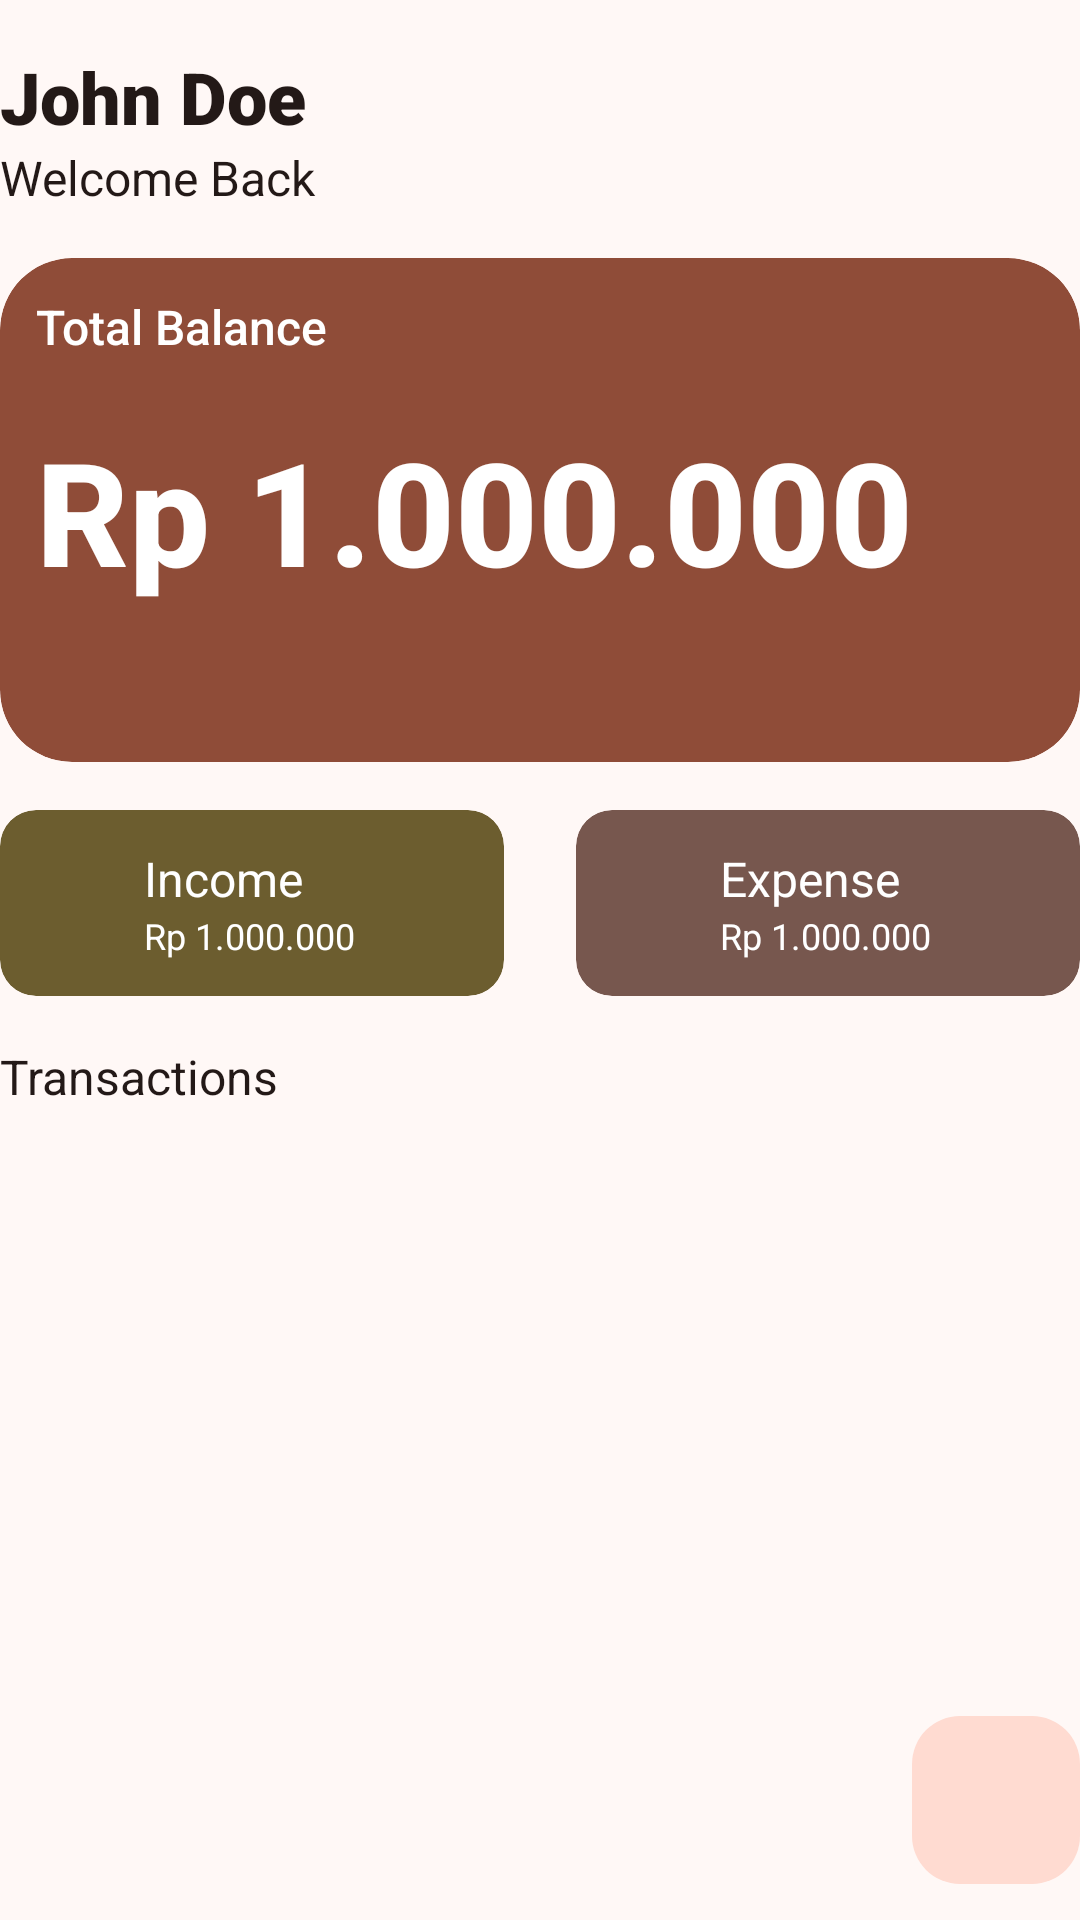

Layout XML and referenced resources for this Android screen:
<!-- AndroidManifest.xml: application theme Theme.PersonalFinance -->
<!-- res/layout/fragment_home.xml -->
<?xml version="1.0" encoding="utf-8"?>
<androidx.constraintlayout.widget.ConstraintLayout xmlns:android="http://schemas.android.com/apk/res/android"
    xmlns:app="http://schemas.android.com/apk/res-auto"
    xmlns:tools="http://schemas.android.com/tools"
    android:layout_width="match_parent"
    android:layout_height="match_parent"
    tools:context=".presentation.home.HomeFragment">

    
    <TextView
        android:id="@+id/tvTitle"
        android:layout_width="wrap_content"
        android:layout_height="wrap_content"
        android:layout_marginTop="16dp"
        android:fontFamily="sans-serif-black"
        android:text="@string/text_placeholder_user_name"
        android:textColor="@color/md_theme_onBackground"
        android:textSize="24sp"
        app:layout_constraintStart_toStartOf="parent"
        app:layout_constraintTop_toTopOf="parent" />

    <TextView
        android:id="@+id/tvSubtitle"
        android:layout_width="wrap_content"
        android:layout_height="wrap_content"
        android:text="@string/text_home_subtitle"
        android:textColor="@color/md_theme_onBackground"
        android:textSize="16sp"
        app:layout_constraintStart_toStartOf="parent"
        app:layout_constraintTop_toBottomOf="@id/tvTitle" />

    <androidx.cardview.widget.CardView
        android:id="@+id/cardMoney"
        android:layout_width="match_parent"
        android:layout_height="168dp"
        android:layout_marginTop="16dp"
        app:cardBackgroundColor="@color/md_theme_primary"
        app:cardCornerRadius="24dp"
        app:cardElevation="0dp"
        app:layout_constraintEnd_toEndOf="parent"
        app:layout_constraintStart_toStartOf="parent"
        app:layout_constraintTop_toBottomOf="@id/tvSubtitle">

        <androidx.constraintlayout.widget.ConstraintLayout
            android:layout_width="match_parent"
            android:layout_height="match_parent"
            android:padding="12dp">

            <TextView
                android:layout_width="wrap_content"
                android:layout_height="wrap_content"
                android:fontFamily="sans-serif-medium"
                android:text="@string/text_total_balance"
                android:textColor="@color/md_theme_onPrimary"
                android:textSize="16sp"
                app:layout_constraintStart_toStartOf="parent"
                app:layout_constraintTop_toTopOf="parent" />

            <TextView
                android:id="@+id/tvBalance"
                android:layout_width="wrap_content"
                android:layout_height="wrap_content"
                android:fontFamily="sans-serif-medium"
                android:text="@string/text_dummy_balance"
                android:textColor="@color/md_theme_onPrimary"
                android:textSize="48sp"
                android:textStyle="bold"
                app:layout_constraintBottom_toBottomOf="parent"
                app:layout_constraintStart_toStartOf="parent"
                app:layout_constraintTop_toTopOf="parent" />

        </androidx.constraintlayout.widget.ConstraintLayout>

    </androidx.cardview.widget.CardView>

    <include
        android:id="@+id/layoutThisMonth"
        layout="@layout/layout_income_expense_card"
        android:layout_width="match_parent"
        android:layout_height="wrap_content"
        android:layout_marginTop="16dp"
        app:layout_constraintStart_toStartOf="parent"
        app:layout_constraintTop_toBottomOf="@id/cardMoney" />

    <TextView
        android:id="@+id/tvNameCategory"
        android:layout_width="wrap_content"
        android:layout_height="wrap_content"
        android:layout_marginTop="16dp"
        android:fontFamily="sans-serif"
        android:text="@string/text_transactions"
        android:textColor="@color/md_theme_onBackground"
        android:textSize="16sp"
        app:layout_constraintStart_toStartOf="parent"
        app:layout_constraintTop_toBottomOf="@id/layoutThisMonth" />

    <androidx.recyclerview.widget.RecyclerView
        android:id="@+id/rvTransaction"
        android:layout_width="match_parent"
        android:layout_height="0dp"
        android:layout_marginTop="16dp"
        app:layout_constraintBottom_toBottomOf="parent"
        app:layout_constraintTop_toBottomOf="@id/tvNameCategory"
        tools:itemCount="5"
        tools:listitem="@layout/item_history_transaction" />

    <TextView
        android:id="@+id/tvNoTransaction"
        android:layout_width="wrap_content"
        android:layout_height="wrap_content"
        android:layout_marginTop="16dp"
        android:text="@string/text_no_transaction"
        android:visibility="gone"
        app:layout_constraintEnd_toEndOf="parent"
        app:layout_constraintStart_toStartOf="parent"
        app:layout_constraintTop_toBottomOf="@id/tvNameCategory" />

    <com.google.android.material.floatingactionbutton.FloatingActionButton
        android:id="@+id/fabAdd"
        android:layout_width="wrap_content"
        android:layout_height="wrap_content"
        android:layout_marginBottom="12dp"
        android:contentDescription="@string/text_btn_add"
        android:src="@drawable/ic_add_24"
        app:elevation="0dp"
        app:layout_constraintBottom_toBottomOf="parent"
        app:layout_constraintEnd_toEndOf="parent" />


</androidx.constraintlayout.widget.ConstraintLayout>
<!-- res/layout/layout_income_expense_card.xml (included above) -->
<?xml version="1.0" encoding="utf-8"?>
<androidx.constraintlayout.widget.ConstraintLayout xmlns:android="http://schemas.android.com/apk/res/android"
    xmlns:app="http://schemas.android.com/apk/res-auto"
    android:layout_width="match_parent"
    android:layout_height="wrap_content">

    <androidx.cardview.widget.CardView
        android:id="@+id/cardIncome"
        android:layout_width="0dp"
        android:layout_height="wrap_content"
        android:layout_marginEnd="12dp"
        app:cardBackgroundColor="@color/md_theme_tertiary"
        app:cardCornerRadius="12dp"
        app:cardElevation="0dp"
        app:layout_constraintEnd_toStartOf="@id/guidelineCenterVertical"
        app:layout_constraintStart_toStartOf="parent"
        app:layout_constraintTop_toTopOf="parent">

        <androidx.constraintlayout.widget.ConstraintLayout
            android:layout_width="wrap_content"
            android:layout_height="wrap_content"
            android:paddingHorizontal="8dp"
            android:paddingVertical="12dp">

            <ImageView
                android:id="@+id/imgIncome"
                android:layout_width="32dp"
                android:layout_height="32dp"
                android:contentDescription="@string/text_income"
                android:src="@drawable/ic_income_24"
                app:layout_constraintBottom_toBottomOf="parent"
                app:layout_constraintStart_toStartOf="parent"
                app:layout_constraintTop_toTopOf="parent"
                app:tint="@color/md_theme_onTertiary" />

            <TextView
                android:id="@+id/tvNameIncome"
                android:layout_width="wrap_content"
                android:layout_height="wrap_content"
                android:layout_marginStart="8dp"
                android:text="@string/text_income"
                android:textColor="@color/md_theme_onTertiary"
                android:textSize="16sp"
                app:layout_constraintStart_toEndOf="@id/imgIncome"
                app:layout_constraintTop_toTopOf="parent" />

            <TextView
                android:id="@+id/tvIncomeAmount"
                android:layout_width="wrap_content"
                android:layout_height="wrap_content"
                android:layout_marginStart="8dp"
                android:text="@string/text_dummy_balance"
                android:textColor="@color/md_theme_onTertiary"
                android:textSize="12sp"
                app:layout_constraintStart_toEndOf="@id/imgIncome"
                app:layout_constraintTop_toBottomOf="@id/tvNameIncome" />

        </androidx.constraintlayout.widget.ConstraintLayout>

    </androidx.cardview.widget.CardView>

    <androidx.cardview.widget.CardView
        android:id="@+id/cardExpense"
        android:layout_width="0dp"
        android:layout_height="wrap_content"
        android:layout_marginStart="12dp"
        app:cardBackgroundColor="@color/md_theme_secondary"
        app:cardCornerRadius="12dp"
        app:cardElevation="0dp"
        app:layout_constraintEnd_toEndOf="parent"
        app:layout_constraintStart_toEndOf="@id/guidelineCenterVertical"
        app:layout_constraintTop_toTopOf="parent">

        <androidx.constraintlayout.widget.ConstraintLayout
            android:layout_width="wrap_content"
            android:layout_height="wrap_content"
            android:paddingHorizontal="8dp"
            android:paddingVertical="12dp">

            <ImageView
                android:id="@+id/imgExpense"
                android:layout_width="32dp"
                android:layout_height="32dp"
                android:contentDescription="@string/text_expense"
                android:src="@drawable/ic_expense_24"
                app:layout_constraintBottom_toBottomOf="parent"
                app:layout_constraintStart_toStartOf="parent"
                app:layout_constraintTop_toTopOf="parent"
                app:tint="@color/md_theme_onSecondary" />

            <TextView
                android:id="@+id/tvNameExpense"
                android:layout_width="wrap_content"
                android:layout_height="wrap_content"
                android:layout_marginStart="8dp"
                android:text="@string/text_expense"
                android:textColor="@color/md_theme_onSecondary"
                android:textSize="16sp"
                app:layout_constraintStart_toEndOf="@id/imgExpense"
                app:layout_constraintTop_toTopOf="parent" />

            <TextView
                android:id="@+id/tvExpenseAmount"
                android:layout_width="wrap_content"
                android:layout_height="wrap_content"
                android:layout_marginStart="8dp"
                android:text="@string/text_dummy_balance"
                android:textColor="@color/md_theme_onSecondary"
                android:textSize="12sp"
                app:layout_constraintStart_toEndOf="@id/imgExpense"
                app:layout_constraintTop_toBottomOf="@id/tvNameExpense" />

        </androidx.constraintlayout.widget.ConstraintLayout>

    </androidx.cardview.widget.CardView>

    <androidx.constraintlayout.widget.Guideline
        android:id="@+id/guidelineCenterVertical"
        android:layout_width="wrap_content"
        android:layout_height="wrap_content"
        android:orientation="vertical"
        app:layout_constraintGuide_percent="0.5" />

</androidx.constraintlayout.widget.ConstraintLayout>
<!-- res/layout/item_history_transaction.xml (included above) -->
<?xml version="1.0" encoding="utf-8"?>
<androidx.constraintlayout.widget.ConstraintLayout xmlns:android="http://schemas.android.com/apk/res/android"
    xmlns:app="http://schemas.android.com/apk/res-auto"
    android:layout_width="match_parent"
    android:layout_height="wrap_content">

    <androidx.constraintlayout.widget.ConstraintLayout
        android:layout_width="match_parent"
        android:layout_height="match_parent"
        android:paddingVertical="8dp">

        <ImageView
            android:id="@+id/imgCategory"
            android:layout_width="24dp"
            android:layout_height="24dp"
            android:importantForAccessibility="no"
            app:tint="@color/md_theme_onBackground"
            android:src="@drawable/ic_account_circle_24"
            app:layout_constraintBottom_toBottomOf="parent"
            app:layout_constraintStart_toStartOf="parent"
            app:layout_constraintTop_toTopOf="parent" />

        <androidx.constraintlayout.widget.ConstraintLayout
            android:id="@+id/layoutContent"
            android:layout_width="wrap_content"
            android:layout_height="wrap_content"
            android:layout_marginStart="8dp"
            app:layout_constraintBottom_toBottomOf="parent"
            app:layout_constraintStart_toEndOf="@id/imgCategory"
            app:layout_constraintTop_toTopOf="parent">

            <TextView
                android:id="@+id/tvNameTransaction"
                android:layout_width="wrap_content"
                android:layout_height="wrap_content"
                android:text="@string/text_placeholder_title_transaction"
                android:maxEms="12"
                android:maxLines="1"
                android:textColor="@color/md_theme_onBackground"
                android:ellipsize="marquee"
                android:textSize="14sp"
                app:layout_constraintStart_toStartOf="parent"
                app:layout_constraintTop_toTopOf="parent" />

            <TextView
                android:id="@+id/tvNameDescription"
                android:layout_width="wrap_content"
                android:layout_height="wrap_content"
                android:text="@string/text_item_transaction_desc"
                android:textSize="12sp"
                android:textColor="@color/md_theme_onBackground"
                app:layout_constraintStart_toStartOf="parent"
                app:layout_constraintTop_toBottomOf="@id/tvNameTransaction" />

        </androidx.constraintlayout.widget.ConstraintLayout>


        <TextView
            android:id="@+id/tvAmount"
            android:layout_width="wrap_content"
            android:layout_height="wrap_content"
            android:text="@string/text_dummy_balance"
            android:textSize="12sp"
            android:textColor="@color/md_theme_onBackground"
            app:layout_constraintBottom_toBottomOf="parent"
            app:layout_constraintEnd_toEndOf="parent"
            app:layout_constraintTop_toTopOf="parent" />


    </androidx.constraintlayout.widget.ConstraintLayout>



    <com.google.android.material.divider.MaterialDivider
        android:layout_width="match_parent"
        android:layout_height="wrap_content"
        app:layout_constraintBottom_toBottomOf="parent"/>


</androidx.constraintlayout.widget.ConstraintLayout>
<!-- resources referenced by this layout -->
<resources>
  <color name="md_theme_onBackground">#231917</color>
  <color name="md_theme_onPrimary">#FFFFFF</color>
  <color name="md_theme_onSecondary">#FFFFFF</color>
  <color name="md_theme_onTertiary">#FFFFFF</color>
  <color name="md_theme_primary">#8F4C38</color>
  <color name="md_theme_secondary">#77574E</color>
  <color name="md_theme_tertiary">#6C5D2F</color>
  <string name="text_btn_add">Add</string>
  <string name="text_dummy_balance">Rp 1.000.000</string>
  <string name="text_expense">Expense</string>
  <string name="text_home_subtitle">Welcome Back</string>
  <string name="text_income">Income</string>
  <string name="text_total_balance">Total Balance</string>
  <string name="text_transactions">Transactions</string>
  <color name="md_theme_primaryContainer">#FFDBD1</color>
  <color name="md_theme_tertiaryContainer">#F5E1A7</color>
  <color name="md_theme_error">#BA1A1A</color>
  <color name="md_theme_onError">#FFFFFF</color>
  <color name="md_theme_errorContainer">#FFDAD6</color>
  <color name="md_theme_onErrorContainer">#410002</color>
  <color name="md_theme_background">#FFF8F6</color>
  <color name="md_theme_surface">#FFF8F6</color>
  <color name="md_theme_onSurface">#231917</color>
  <color name="md_theme_surfaceVariant">#F5DED8</color>
  <color name="md_theme_onSurfaceVariant">#53433F</color>
  <color name="md_theme_outline">#85736E</color>
  <color name="md_theme_outlineVariant">#D8C2BC</color>
  <color name="md_theme_inverseSurface">#392E2B</color>
  <color name="md_theme_inverseOnSurface">#FFEDE8</color>
  <color name="md_theme_inversePrimary">#FFB5A0</color>
  <color name="md_theme_primaryFixed">#FFDBD1</color>
  <color name="md_theme_onPrimaryFixed">#3A0B01</color>
  <color name="md_theme_primaryFixedDim">#FFB5A0</color>
  <color name="md_theme_secondaryFixed">#FFDBD1</color>
  <color name="md_theme_onSecondaryFixed">#2C150F</color>
  <color name="md_theme_secondaryFixedDim">#E7BDB2</color>
  <color name="md_theme_tertiaryFixed">#F5E1A7</color>
  <color name="md_theme_onTertiaryFixed">#231B00</color>
  <color name="md_theme_tertiaryFixedDim">#D8C58D</color>
  <color name="md_theme_surfaceDim">#E8D6D2</color>
  <color name="md_theme_surfaceBright">#FFF8F6</color>
  <color name="md_theme_surfaceContainer">#FCEAE5</color>
  <color name="colorIconColor1">#824C76</color>
  <color name="colorOnIconColor1">#FFFFFF</color>
  <color name="colorIconColor1Container">#FFD7F1</color>
  <color name="colorOnIconColor1Container">#35082F</color>
  <color name="colorIconColor2">#8F4B3A</color>
  <color name="colorOnIconColor2">#FFFFFF</color>
  <color name="colorIconColor2Container">#FFDAD2</color>
  <color name="colorOnIconColor2Container">#3A0A02</color>
  <color name="colorIconColor3">#6A548D</color>
  <color name="colorOnIconColor3">#FFFFFF</color>
  <color name="colorIconColor3Container">#ECDCFF</color>
  <color name="colorOnIconColor3Container">#250E45</color>
  <color name="colorIconColor4">#904A46</color>
  <color name="colorOnIconColor4">#FFFFFF</color>
  <color name="colorIconColor4Container">#FFDAD7</color>
  <color name="colorOnIconColor4Container">#3B0809</color>
  <color name="colorIconColor5">#2F6A43</color>
  <color name="colorOnIconColor5">#FFFFFF</color>
  <color name="colorIconColor5Container">#B2F1C0</color>
  <color name="colorOnIconColor5Container">#00210D</color>
  <color name="colorIconColor6">#8C4A5E</color>
  <color name="colorOnIconColor6">#FFFFFF</color>
  <color name="colorIconColor6Container">#FFD9E1</color>
  <color name="colorOnIconColor6Container">#3A071C</color>
  <color name="colorIconColor7">#546524</color>
  <color name="colorOnIconColor7">#FFFFFF</color>
  <color name="colorIconColor7Container">#D6EB9B</color>
  <color name="colorOnIconColor7Container">#161F00</color>
  <color name="colorIconColor8">#8A5021</color>
  <color name="colorOnIconColor8">#FFFFFF</color>
  <color name="colorIconColor8Container">#FFDCC5</color>
  <color name="colorOnIconColor8Container">#301400</color>
</resources>
